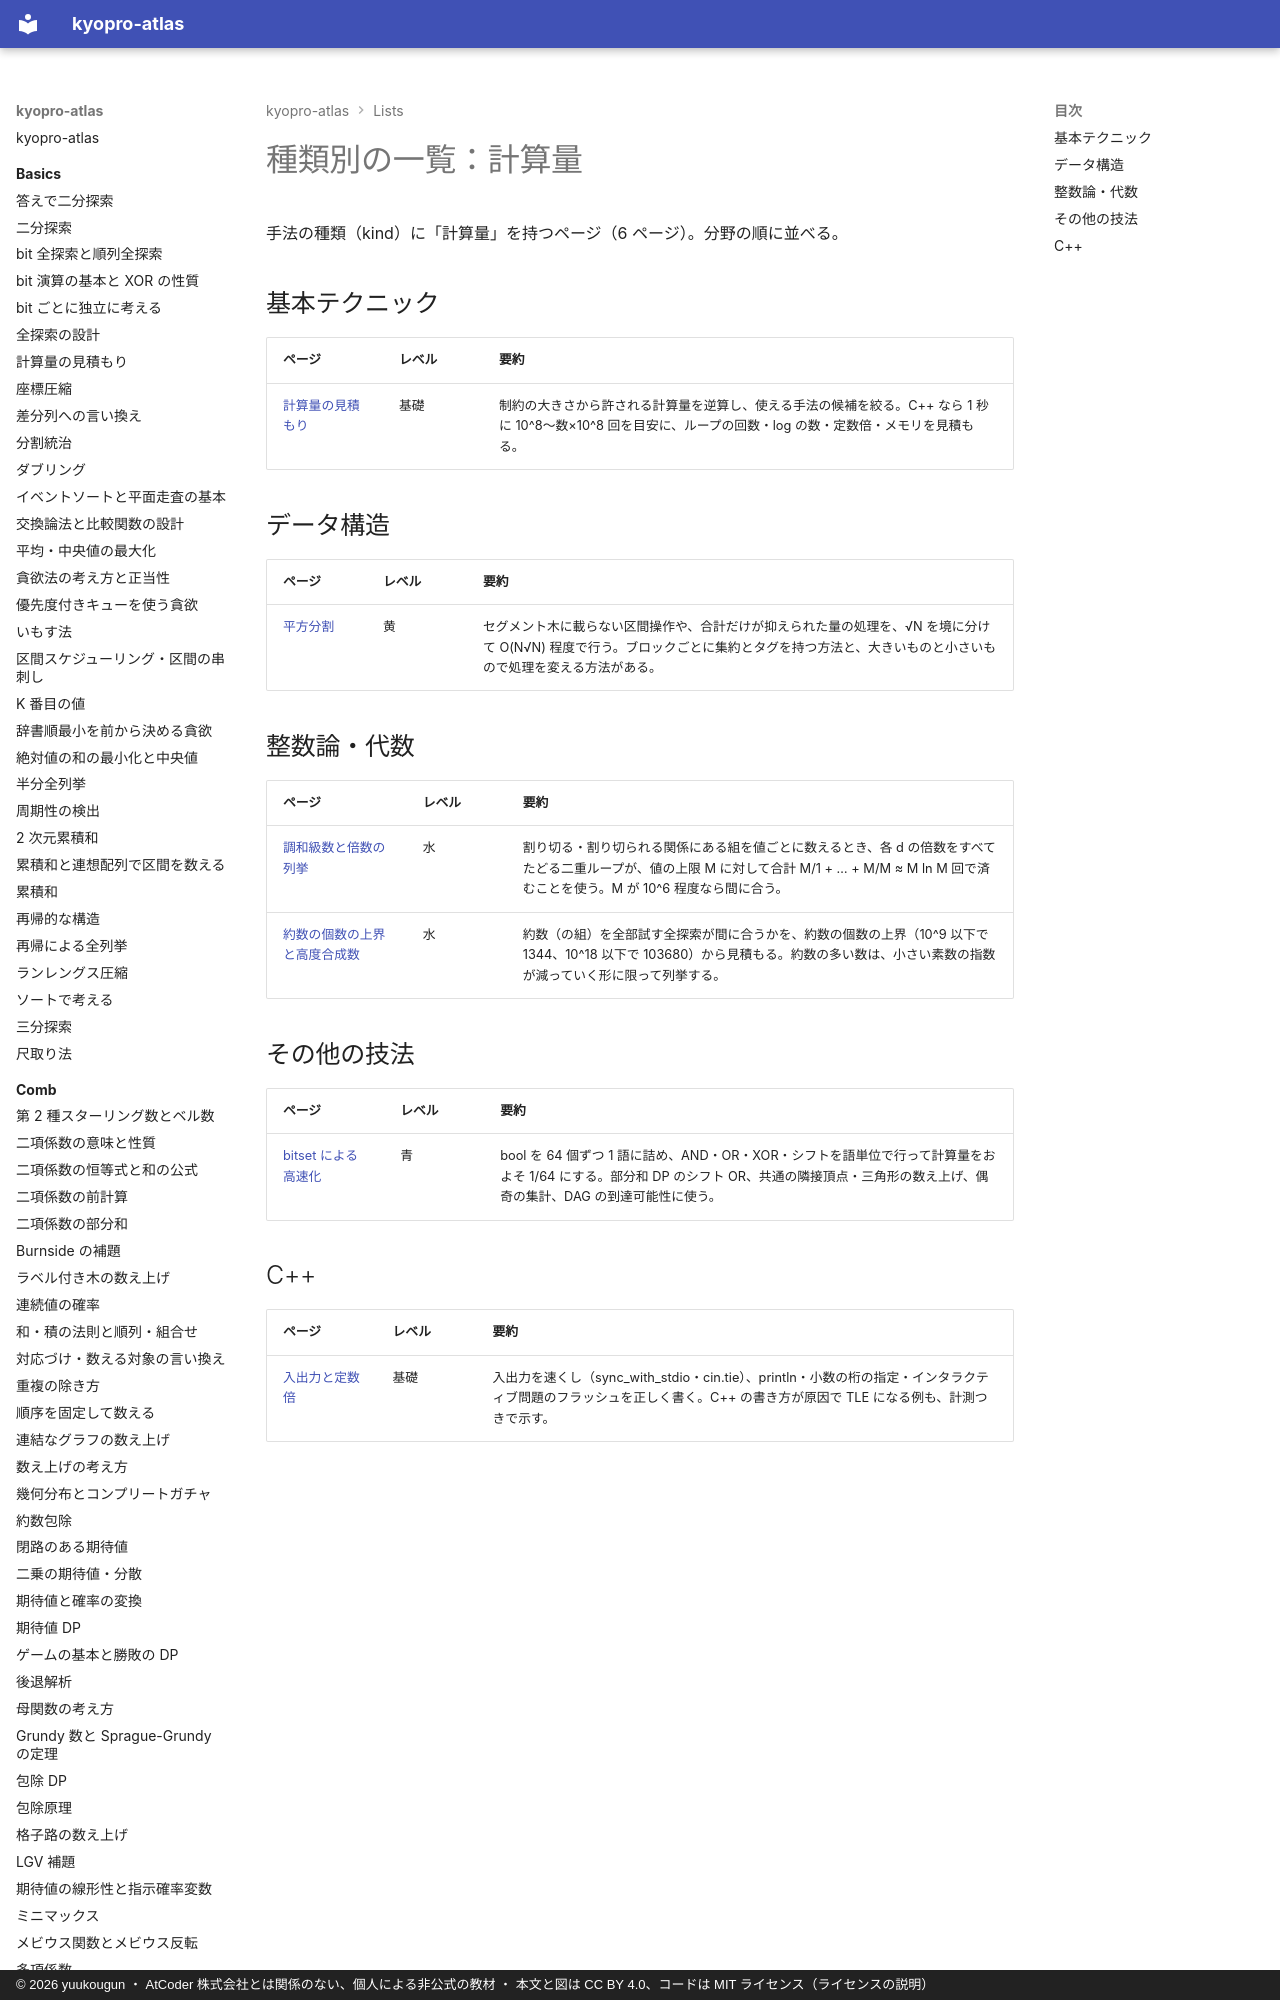

repository: yuukougun/kyopro-atlas · page: lists/kind-complexity/index.html · generator: mkdocs · copyright: © 2026 yuukougun ・ AtCoder 株式会社とは関係のない、個人による非公式の教材 ・ 本文と図は CC BY 4.0、コードは MIT ライセンス（ライセンスの説明）

---
title: 種類別の一覧：計算量
type: generated
---

<!-- tools/gen_site.py が生成する。手で直さない -->

# 種類別の一覧：計算量

手法の種類（kind）に「計算量」を持つページ（6 ページ）。分野の順に並べる。

## 基本テクニック

| ページ | レベル | 要約 |
| --- | --- | --- |
| [計算量の見積もり](../basics/complexity-estimatio
